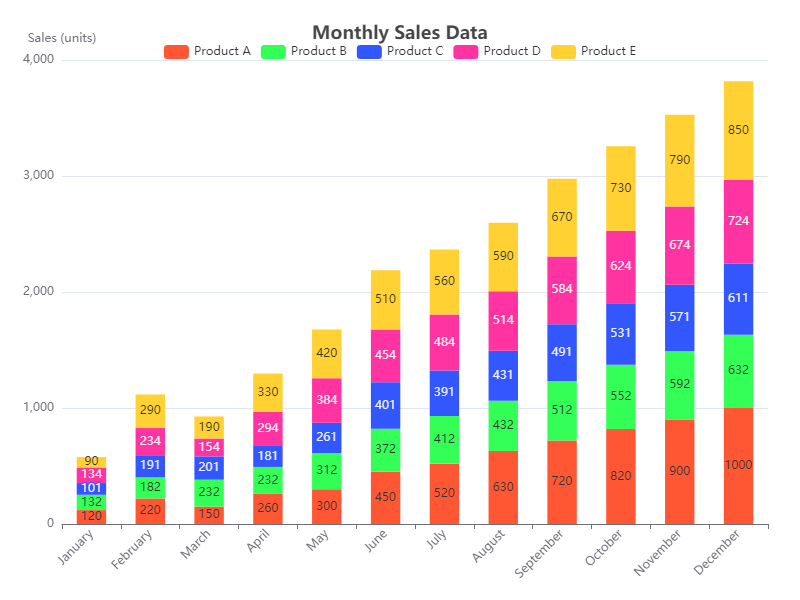

The data file committed next to this chart (first rows):
Category, Product A, Product B, Product C, Product D, Product E
January, 120, 132, 101, 134, 90
February, 220, 182, 191, 234, 290
March, 150, 232, 201, 154, 190
April, 260, 232, 181, 294, 330
May, 300, 312, 261, 384, 420
June, 450, 372, 401, 454, 510
July, 520, 412, 391, 484, 560
August, 630, 432, 431, 514, 590
September, 720, 512, 491, 584, 670
October, 820, 552, 531, 624, 730
November, 900, 592, 571, 674, 790
December, 1000, 632, 611, 724, 850
